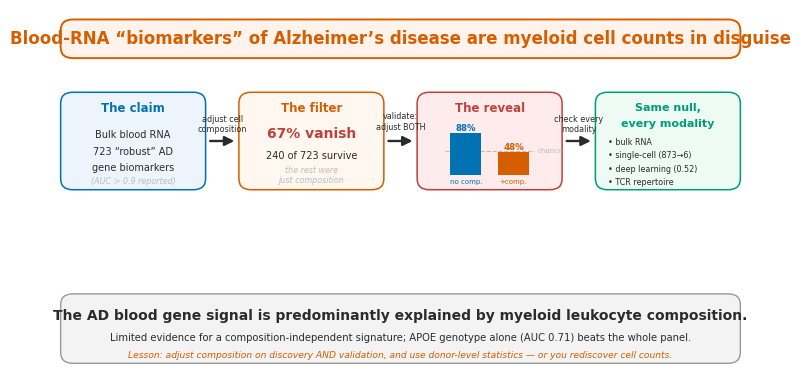

Reproduce this figure in Python. (Note: this script raises an exception after producing the figure.)
#!/usr/bin/env python3
"""Step 30: graphical abstract — clean four-stage narrative, text constrained inside boxes."""
import numpy as np, matplotlib as mpl
mpl.use("Agg"); import matplotlib.pyplot as plt
from matplotlib.patches import FancyBboxPatch, FancyArrowPatch
mpl.rcParams.update({"pdf.fonttype":42,"font.family":"sans-serif",
    "font.sans-serif":["Arial","Helvetica","DejaVu Sans"]})
B,O,Gy,Gn,Rd,Dk="#0072B2","#D55E00","#bdbdbd","#009E73","#c0413b","#2b2b2b"

# wider canvas so each stage box is roomy
fig,ax=plt.subplots(figsize=(9.2,4.8)); ax.set_xlim(0,120); ax.set_ylim(0,66); ax.axis("off")

def box(x,y,w,h,fc,ec,r=2.0,lw=1.1):
    ax.add_patch(FancyBboxPatch((x,y),w,h,boxstyle=f"round,pad=0.2,rounding_size={r}",
                fc=fc,ec=ec,lw=lw,zorder=2))
def arrow(x1,x2,y,c=Dk):
    ax.add_patch(FancyArrowPatch((x1,y),(x2,y),arrowstyle="-|>",mutation_scale=14,lw=1.7,color=c,zorder=1))
def T(x,y,s,fs=8,w="normal",c=Dk,ha="center",va="center",it=False):
    ax.text(x,y,s,fontsize=fs,fontweight=w,color=c,ha=ha,va=va,
            style="italic" if it else "normal",zorder=4)

# ---- title ----
box(3,57.5,114,6.5,"#FFF3EC",O,lw=1.4)
T(60,60.8,"Blood-RNA “biomarkers” of Alzheimer’s disease are myeloid cell counts in disguise",12,"bold",O)

# ---- four stage boxes: centers 16, 46, 76, 106 ; width 26 ; y 34..51 ----
BY,BH=34,17
boxes=[(3,"#eef4fb",B,"The claim"),(33,"#fff7f0",O,"The filter"),
       (63,"#fdeceb",Rd,"The reveal"),(93,"#eefaf4",Gn,"Same null")]
for x,fc,ec,lab in boxes:
    box(x,BY,24,BH,fc,ec)
cx=[15,45,75,105]   # box centres (x+12)

# arrows between boxes (gaps: 27-33, 57-63, 87-93)
for x1,x2 in [(27.5,32.5),(57.5,62.5),(87.5,92.5)]:
    arrow(x1,x2,BY+BH/2)
T(30,45.5,"adjust cell\ncomposition",5.8,c=Dk)
T(60,46.0,"validate:\nadjust BOTH",5.8,c=Dk)
T(90,45.6,"check every\nmodality",5.8,c=Dk)

# Stage 1 — claim
T(15,48.5,"The claim",8.5,"bold",B)
T(15,43.6,"Bulk blood RNA",7,c=Dk)
T(15,40.6,"723 “robust” AD",7,c=Dk)
T(15,37.8,"gene biomarkers",7,c=Dk)
T(15,35.4,"(AUC > 0.9 reported)",5.8,c=Gy,it=True)

# Stage 2 — filter
T(45,48.5,"The filter",8.5,"bold",O)
T(45,43.8,"67% vanish",10,"bold",Rd)
T(45,40.0,"240 of 723 survive",7,c=Dk)
T(45,36.4,"the rest were\njust composition",5.8,c=Gy,it=True)

# Stage 3 — reveal (mini bar fully inside box 63..87)
T(75,48.5,"The reveal",8.5,"bold",Rd)
bx=[71,79]; bv=[88,48]; bc=[B,O]; base=36.5; scale=0.085
ax.plot([67.5,82.5],[base+50*scale,base+50*scale],"--",c=Gy,lw=0.8,zorder=3)  # ~chance
T(83.0,base+50*scale,"chance",5.0,c=Gy,ha="left")
for x,v,c in zip(bx,bv,bc):
    ax.add_patch(plt.Rectangle((x-2.6,base),5.2,v*scale,fc=c,ec="none",zorder=3))
    T(x,base+v*scale+0.9,f"{v}%",6.2,"bold",c)
T(71,35.2,"no comp.",5.0,c=B); T(79,35.2,"+comp.",5.0,c=O)

# Stage 4 — same null (left-aligned bullets inside box 93..117)
T(105,48.5,"Same null,",8,"bold",Gn)
T(105,45.6,"every modality",8,"bold",Gn)
for i,s in enumerate(["bulk RNA","single-cell (873→6)","deep learning (0.52)","TCR repertoire"]):
    T(95,42.4-i*2.4,"• "+s,5.8,c=Dk,ha="left")

# ---- bottom takeaway ----
box(3,3,114,12,"#f3f3f3","#999",lw=1.0)
T(60,11.4,"The AD blood gene signal is predominantly explained by myeloid leukocyte composition.",10,"bold",Dk)
T(60,7.4,"Limited evidence for a composition-independent signature; APOE genotype alone (AUC 0.71) beats the whole panel.",7.2,c=Dk)
T(60,4.3,"Lesson: adjust composition on discovery AND validation, and use donor-level statistics — or you rediscover cell counts.",6.6,c=O,it=True)

fig.savefig("figures/pub/Graphical_Abstract.pdf",bbox_inches="tight")
fig.savefig("figures/pub/Graphical_Abstract.png",dpi=600,bbox_inches="tight"); plt.close()
print("Saved Graphical_Abstract.{pdf,png}")
